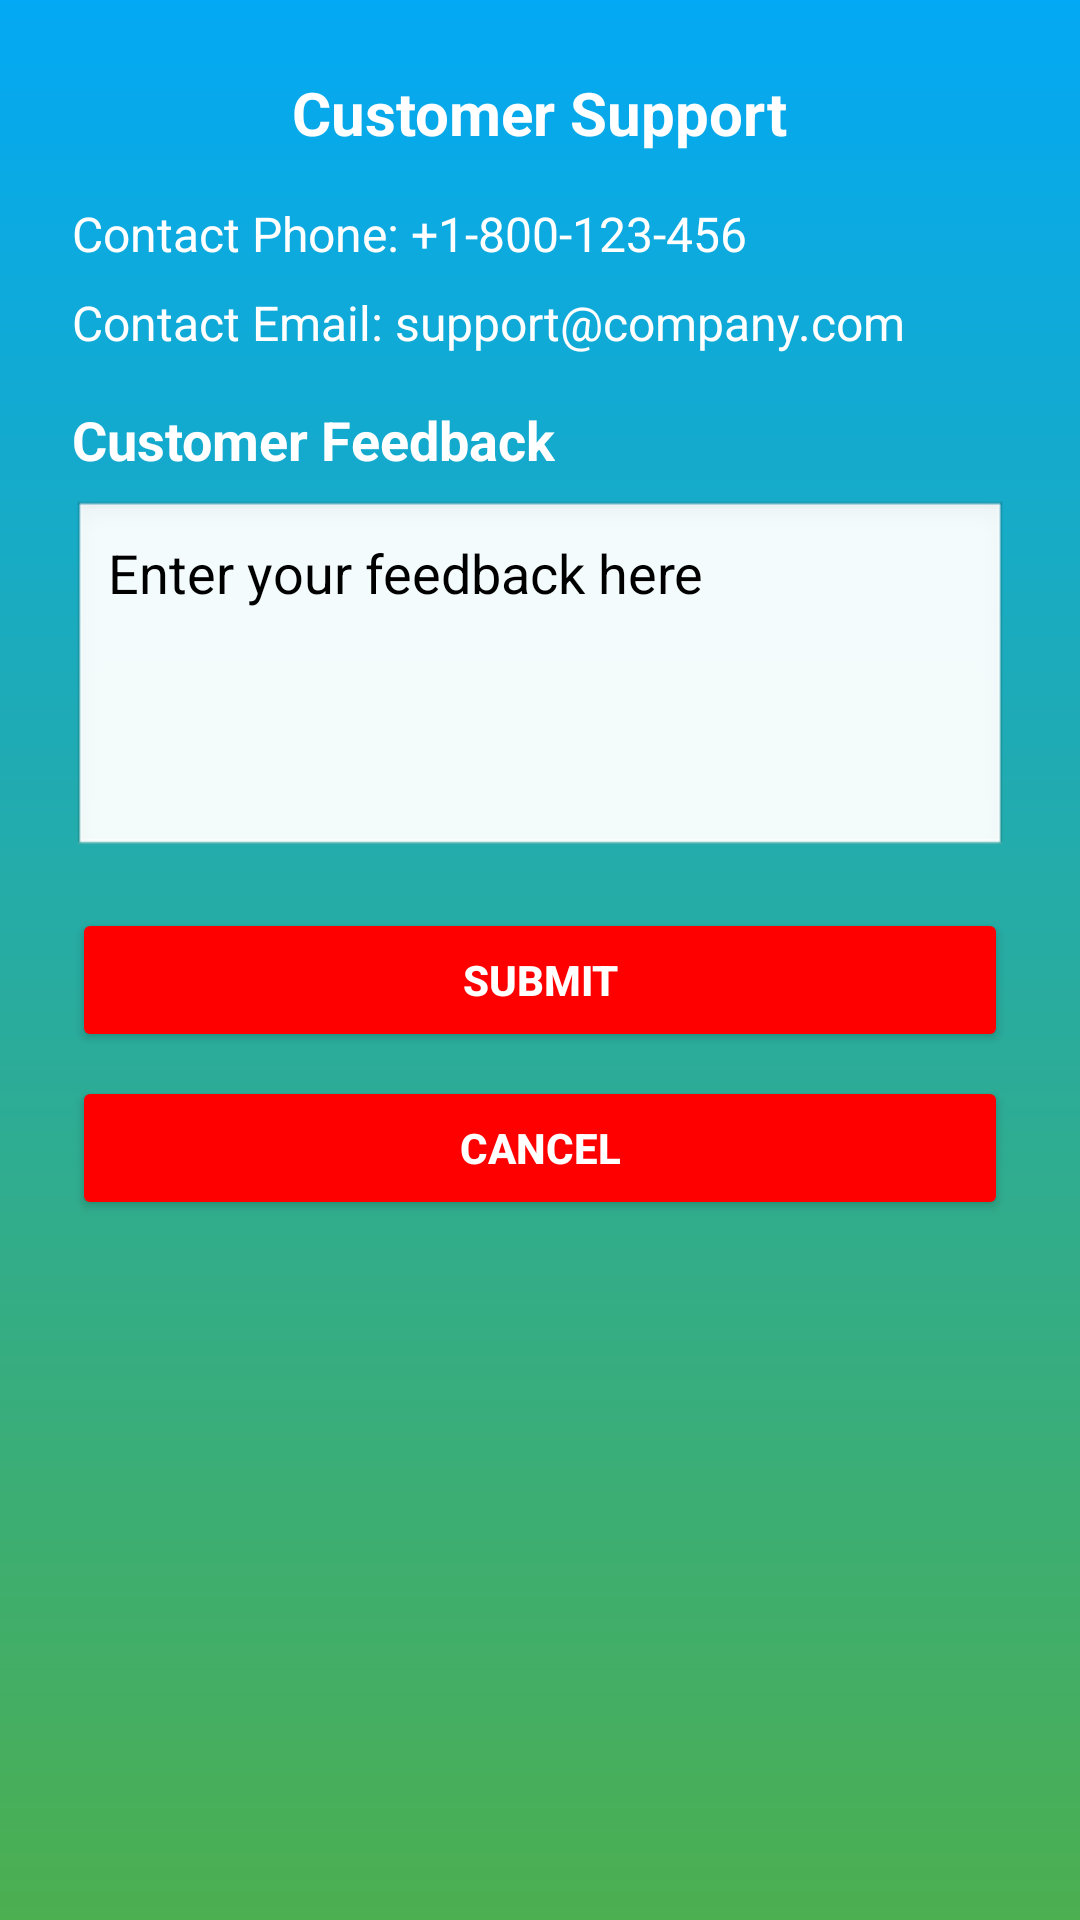

Produce the Android XML layout that renders to this screen, including the resource entries it uses.
<!-- AndroidManifest.xml: application theme Theme.Reduce_food_wastage_app -->
<!-- res/layout/customer_support_dialog.xml -->
<?xml version="1.0" encoding="utf-8"?>
<LinearLayout xmlns:android="http://schemas.android.com/apk/res/android"
    android:layout_width="match_parent"
    android:layout_height="wrap_content"
    android:orientation="vertical"
    android:background="@drawable/gradient_background"
    android:padding="24dp">

    
    <TextView
        android:layout_width="wrap_content"
        android:layout_height="wrap_content"
        android:text="Customer Support"
        android:textSize="20sp"
        android:textStyle="bold"
        android:textColor="@color/white"
        android:layout_gravity="center"
        android:layout_marginBottom="16dp" />

    
    <TextView
        android:layout_width="wrap_content"
        android:layout_height="wrap_content"
        android:text="Contact Phone: +1-800-123-456"
        android:textSize="16sp"
        android:textColor="@color/white"
        android:layout_marginBottom="8dp" />

    
    <TextView
        android:layout_width="wrap_content"
        android:layout_height="wrap_content"
        android:text="Contact Email: support@company.com"
        android:textSize="16sp"
        android:textColor="@color/white"
        android:layout_marginBottom="16dp" />

    
    <TextView
        android:layout_width="wrap_content"
        android:layout_height="wrap_content"
        android:text="Customer Feedback"
        android:textSize="18sp"
        android:textStyle="bold"
        android:textColor="@color/white"
        android:layout_marginBottom="8dp" />

    
    <EditText
        android:id="@+id/feedbackInput"
        android:layout_width="match_parent"
        android:layout_height="120dp"
        android:hint="Enter your feedback here"
        android:background="@android:drawable/edit_text"
        android:gravity="top"
        android:textColorHint="@color/black"
        android:padding="12dp"
        android:layout_marginBottom="16dp"
        android:textColor="#000000" />

    
    <Button
        android:id="@+id/submitFeedbackButton"
        android:layout_width="match_parent"
        android:layout_height="wrap_content"
        android:text="Submit"
        android:textColor="#FFFFFF"
        android:backgroundTint="#FF0000"
        android:textStyle="bold"
        android:padding="12dp"
        android:layout_gravity="center" />

    
    <Button
        android:id="@+id/cancelFeedbackButton"
        android:layout_width="match_parent"
        android:layout_height="wrap_content"
        android:text="Cancel"
        android:textColor="#FFFFFF"
        android:backgroundTint="#FF0000"
        android:textStyle="bold"
        android:padding="12dp"
        android:layout_gravity="center"
        android:layout_marginTop="8dp" />
</LinearLayout>
<!-- resources referenced by this layout -->
<resources>
  <!-- drawable gradient_background (drawable) -->
  <?xml version="1.0" encoding="utf-8"?>
  <layer-list xmlns:android="http://schemas.android.com/apk/res/android">
      <item>
          <shape>
              <gradient
                  android:startColor="#03A9F4 "
                  android:endColor="#4CAF50 "
                  android:angle="270"/>  
          </shape>
      </item>
  </layer-list>
  <style name="Theme.Reduce_food_wastage_app" parent="Base.Theme.Reduce_food_wastage_app" />
  <style name="Base.Theme.Reduce_food_wastage_app" parent="Theme.Material3.DayNight.NoActionBar">
          
          
      </style>
  <!-- not gathered from this repository: default colours our renderer supplied (Android Studio template values) -->
  <color name="black">#FF000000</color>
  <color name="white">#FFFFFFFF</color>
</resources>
